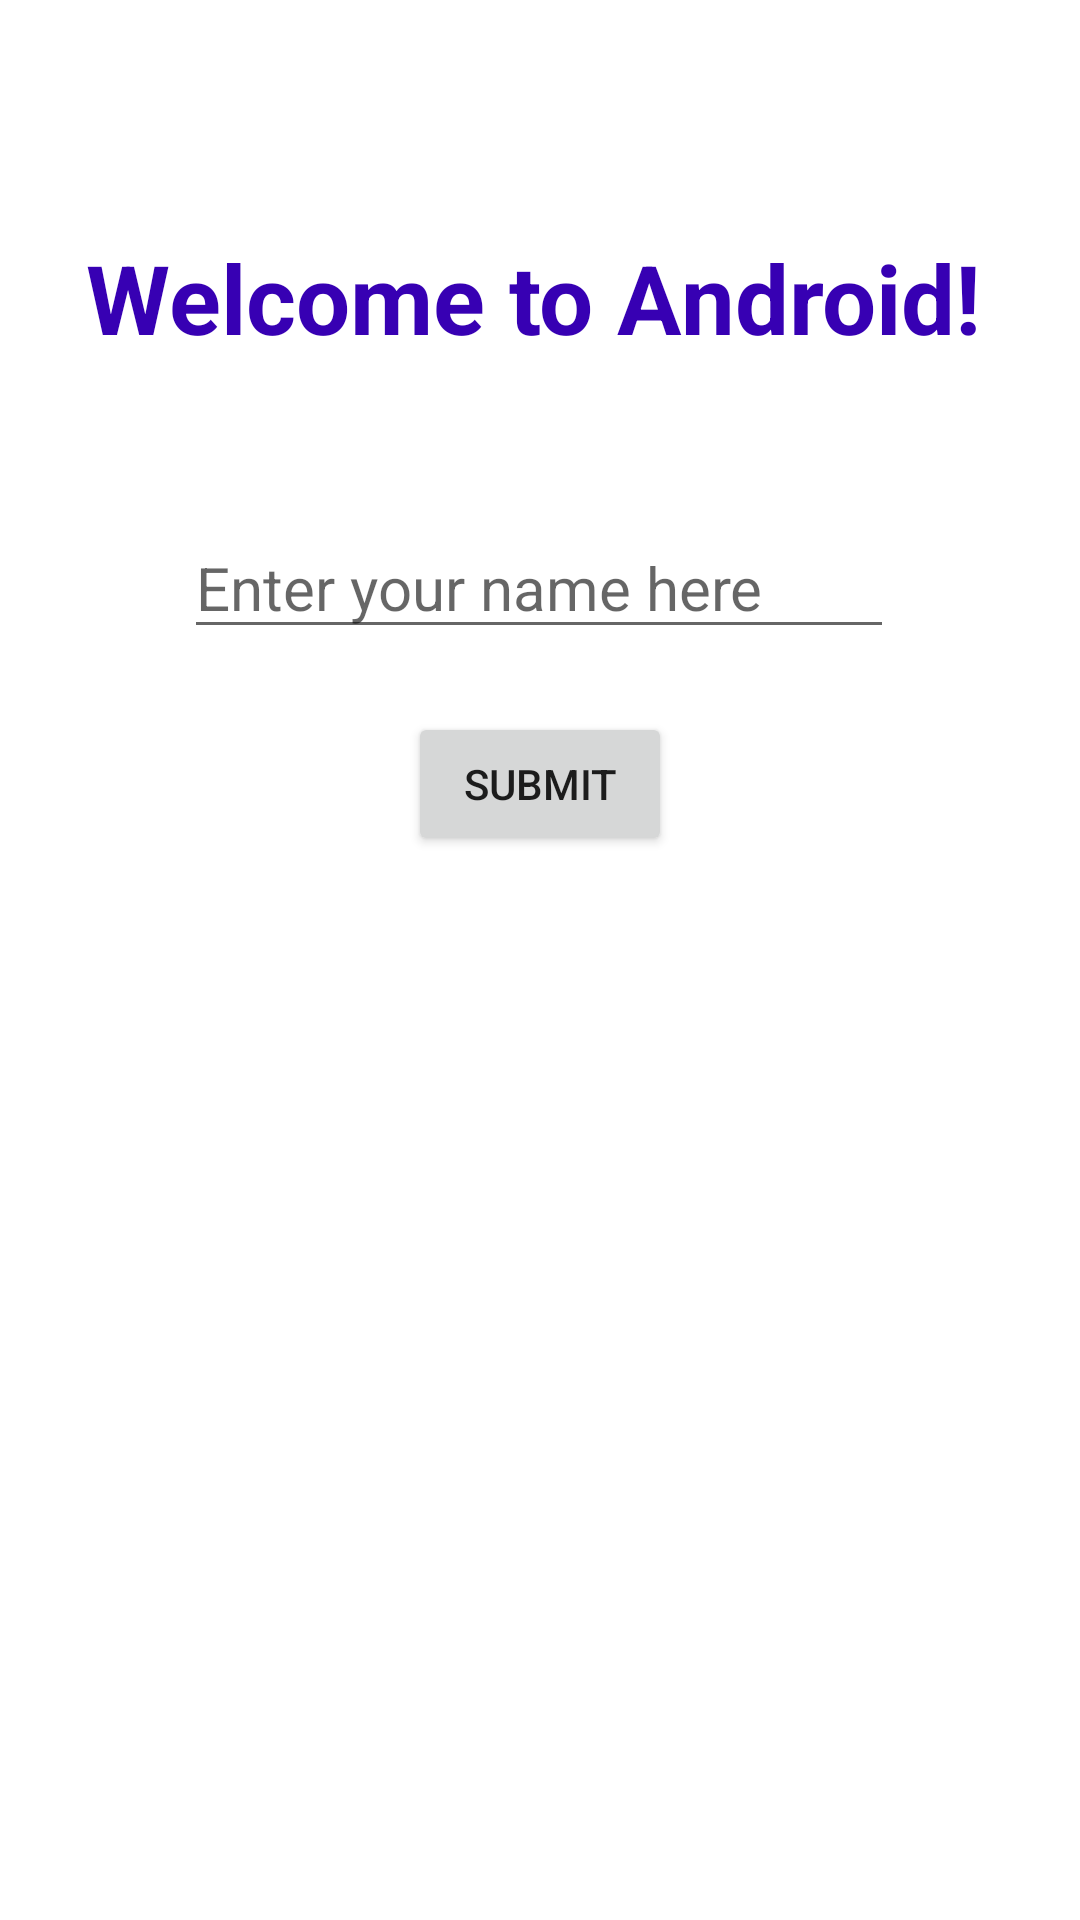

Android layout source for this screen:
<!-- AndroidManifest.xml: application theme Theme.PracticeCodeRecreate -->
<!-- res/layout/activity_main.xml -->
<?xml version="1.0" encoding="utf-8"?>
<androidx.constraintlayout.widget.ConstraintLayout xmlns:android="http://schemas.android.com/apk/res/android"
    xmlns:app="http://schemas.android.com/apk/res-auto"
    xmlns:tools="http://schemas.android.com/tools"
    android:layout_width="match_parent"
    android:layout_height="match_parent"
    tools:context=".MainActivity">

    <TextView
        android:id="@+id/tvWelcome"
        android:layout_width="wrap_content"
        android:layout_height="wrap_content"
        android:text="Welcome to Android!"
        android:textColor="@color/purple_700"
        android:textSize="32sp"
        android:textStyle="bold"
        app:layout_constraintBottom_toBottomOf="parent"
        app:layout_constraintEnd_toEndOf="parent"
        app:layout_constraintHorizontal_bias="0.467"
        app:layout_constraintStart_toStartOf="parent"
        app:layout_constraintTop_toTopOf="parent"
        app:layout_constraintVertical_bias="0.13" />

    <EditText
        android:id="@+id/etName"
        android:layout_width="wrap_content"
        android:layout_height="wrap_content"
        android:ems="10"
        android:hint="Enter your name here"
        android:inputType="textPersonName"
        android:textSize="20sp"
        app:layout_constraintBottom_toBottomOf="parent"
        app:layout_constraintEnd_toEndOf="parent"
        app:layout_constraintHorizontal_bias="0.497"
        app:layout_constraintStart_toStartOf="parent"
        app:layout_constraintTop_toTopOf="parent"
        app:layout_constraintVertical_bias="0.289" />

    <Button
        android:id="@+id/btnSubmit"
        android:layout_width="wrap_content"
        android:layout_height="wrap_content"
        android:text="Submit"
        app:layout_constraintBottom_toBottomOf="parent"
        app:layout_constraintEnd_toEndOf="parent"
        app:layout_constraintStart_toStartOf="parent"
        app:layout_constraintTop_toTopOf="parent"
        app:layout_constraintVertical_bias="0.401" />

    <Button
        android:id="@+id/btnOffers"
        android:layout_width="wrap_content"
        android:layout_height="wrap_content"
        android:text="View Offers"
        android:visibility="invisible"
        app:layout_constraintBottom_toBottomOf="parent"
        app:layout_constraintEnd_toEndOf="parent"
        app:layout_constraintHorizontal_bias="0.874"
        app:layout_constraintStart_toStartOf="parent"
        app:layout_constraintTop_toTopOf="parent"
        app:layout_constraintVertical_bias="0.745" />

</androidx.constraintlayout.widget.ConstraintLayout>
<!-- resources referenced by this layout -->
<resources>
  <style name="Theme.PracticeCodeRecreate" parent="Theme.MaterialComponents.DayNight.DarkActionBar">
          
          <item name="colorPrimary">@color/purple_500</item>
          <item name="colorPrimaryVariant">@color/purple_700</item>
          <item name="colorOnPrimary">@color/white</item>
          
          <item name="colorSecondary">@color/teal_200</item>
          <item name="colorSecondaryVariant">@color/teal_700</item>
          <item name="colorOnSecondary">@color/black</item>
          
          <item name="android:statusBarColor" tools:targetApi="l">?attr/colorPrimaryVariant</item>
          
      </style>
  <!-- not gathered from this repository: default colours our renderer supplied (Android Studio template values) -->
  <color name="purple_500">#FF6200EE</color>
  <color name="purple_700">#FF3700B3</color>
  <color name="teal_200">#FF03DAC5</color>
  <color name="teal_700">#FF018786</color>
  <color name="black">#FF000000</color>
  <color name="white">#FFFFFFFF</color>
</resources>
